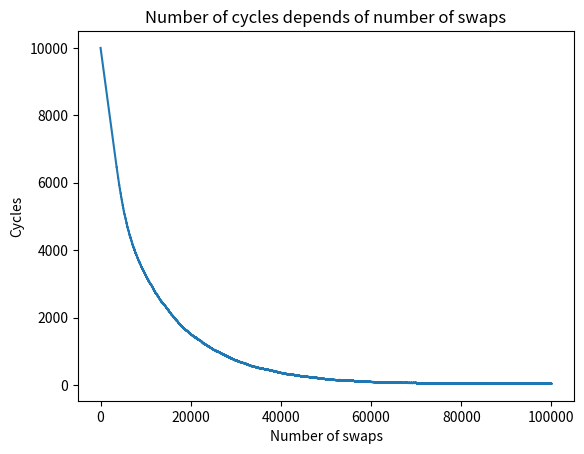

Here is the Python script that generated this plot:
import numpy as np
import matplotlib.pyplot as plt


def read_number_of_regions_and_steps():
    print('Enter number of regions (should be an even number)')
    n = int(input())
    assert n % 2 == 0

    print('Enter number of steps')
    k = int(input())

    return n, k


def read_probabilities():
    print('Enter probability of rearrangement between fragile regions:')
    p_ff = float(input())

    print('Enter probability of rearrangement between solid regions:')
    p_ss = float(input())

    # Probability of rearrangement between fragile and solid regions.
    p_fs = 1 - p_ss - p_ff

    assert p_ff >= 0 and p_ss >= 0 and p_fs >= 0

    return p_ff, p_ss, p_fs


def update_cycles(a, b, positions, cnt_cycles, colors, new_color):
    if positions[a] == b:
        a, b = b, a

    if colors[a] == colors[b]:
        if positions[b] == a:
            positions[b] = positions[a]
            positions[a] = a
            colors[a] = new_color
        else:
            positions[a], positions[b] = positions[b], positions[a]

            colors[a] = new_color
            cur = positions[a]
            while cur != a:
                colors[cur] = new_color
                cur = positions[cur]
        return cnt_cycles + 1, new_color + 1
    else:
        positions[a], positions[b] = positions[b], positions[a]
        colors[b] = colors[a]
        cur = positions[b]
        while cur != b:
            colors[cur] = colors[b]
            cur = positions[cur]

        return cnt_cycles - 1, new_color


def markov_process(n, k, p_ff, p_ss, p_fs, f_log):
    positions = list(range(-1, n))
    probabilities = [p_ff, p_ss, p_fs]

    cycles = [n]
    colors = list(range(n))
    cnt_cycles = n
    v_out = list(range(n))
    new_color = n

    for i in range(k):
        p = np.random.choice(3, 1, p=probabilities)

        if p == 0:
            a = np.random.randint(1, n // 2)
            a = a * 2 - 1
            b = np.random.randint(1, n // 2)
            b = b * 2 - 1
            regions = 'ff'
        elif p == 1:
            a = np.random.randint(1, n // 2)
            a = a * 2
            b = np.random.randint(1, n // 2)
            b = b * 2
            regions = 'ss'
        else:
            a = np.random.randint(1, n // 2)
            a = a * 2 - 1
            b = np.random.randint(1, n // 2)
            b = b * 2
            regions = 'fs'

        cnt_cycles, new_color = update_cycles(a, b, v_out, cnt_cycles, colors, new_color)
        cycles.append(cnt_cycles)

        # f_log.write('Regions = ' + regions + ' ' + str(a) + ' ' + str(b) + '\n')
        # f_log.write('Number of cycles = ' + str(cnt_cycles) + '\n')

        # f_log.write('Positions:\n')
        # for position in positions:
        #     f_log.write(str(position) + ' ')
        # f_log.write('\n\n')

    return cycles


def draw_number_of_cycles(cycles):
    k = len(cycles)
    x = list(range(k))
    plt.plot(x, cycles)
    plt.title('Number of cycles depends of number of swaps')
    plt.xlabel('Number of swaps')
    plt.ylabel('Cycles')
    plt.show()


def main():
    # n, k = read_number_of_regions_and_steps()
    # p_ff, p_ss, p_fs = read_probabilities()
    n, k, p_ff, p_ss, p_fs = 10000, 100000, 0.8, 0.15, 0.05

    f_log = open('log', 'w')
    cycles = markov_process(n, k, p_ff, p_ss, p_fs, f_log)
    draw_number_of_cycles(cycles)


if __name__ == '__main__':
    main()
